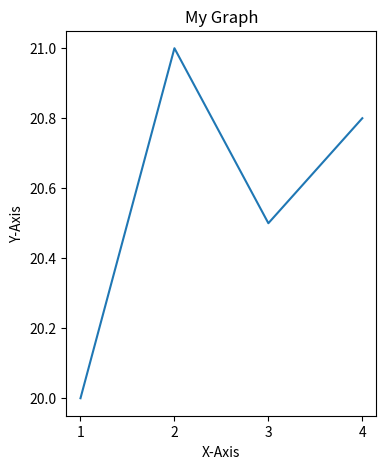

Write Python code to recreate this figure.
# 5. Let the x axis data points and y axis data points are
# X = [1,2,3,4]
# y = [20, 21, 20.5, 20.8]
# 5.1: Draw a Simple plot
# 5.2: Configure the line and markers in simple plot
# 5.3: configure the axes
# 5.4: Give title of Graph & labels of x axis and y axis
# 5.5: Give error bar if y_error = [0.12, 0.13, 0.2, 0.1]
# 5.6: define width, height as figsize=(4,5) DPI and adjust plot dpi=100
# 5.7: Give a font size of 14

from matplotlib import pyplot as plt
plt.figure(figsize=(4,5),dpi=100,)
X = [1,2,3,4]
Y = [20, 21, 20.5, 20.8]
plt.xlabel("X-Axis")
plt.ylabel("Y-Axis")
plt.title("My Graph")
plt.rcParams.update({'font.size': 14})
plt.plot(X, Y)
plt.show()